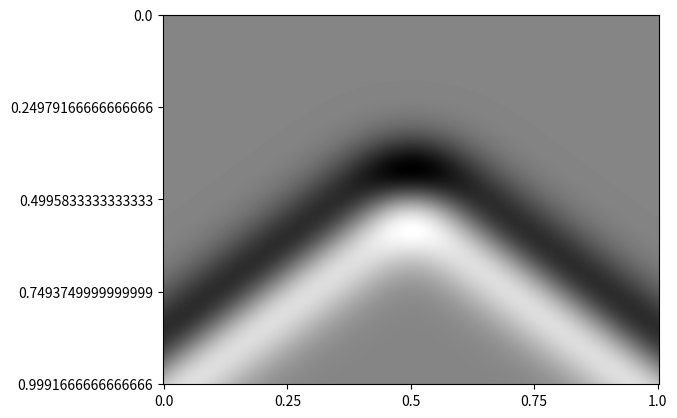

This figure's Python source: (Note: this script raises an exception after producing the figure.)
"""
Finite difference solver for 1d scalar wave equation
Reference: https://pysit.readthedocs.io/en/latest/exercises/part_1.html

(1/c^2)u_tt - u_xx = f(x, t)

@data: 2021-12-07
[redacted]
"""

import numpy as np
from matplotlib import pyplot as plt


def delta(x, x0):
    """Numerical Dirac delta function at x0
    """
    beta = 0.01
    exp = np.exp(-(x-x0)**2 / beta)
    return exp / np.sqrt(np.pi * beta)
    
def ricker(t, f0):
    """Ricker wavelet
    """
    sigma = 1 / (np.pi * f0 * np.sqrt(2))
    t0 = 6 * sigma
    tmp = np.pi**2 * f0**2 * (t-t0)**2 
    w = (1 - 2*tmp) * np.exp(-tmp)
    return w #* 1e2

def compute_f(x, t, x0, f0):
    """RHS(Nonhomogenenous term) of wave equaion 
    f(x, t) = w(t)*delta(x-x0)
    """
    d = delta(x, x0).reshape(1, -1)
    w = ricker(t, f0).reshape(-1, 1)
    f = np.dot(w, d)
    return f

# def point_source(source_time, x0, x):
#     """Point source at location x0, f(t, x) = w(t) * delta(x-x0)
#     """
#     st = source_time.reshape(-1, 1)
#     d = delta(x, x0).reshape(1, -1)
#     f = np.dot(st, d)
#     return f

class ABCSolver:
    """Solver for the 1D scalar acoustic wave equation with 
    absorbing boundary conditions(ABC)
    """
    def __init__(self, nx, dx, nt, dt, C, f):
        # Check CFL condition
        alpha = 1/6 # CFL constant
        cfl = dt * C.max() / dx
        if cfl > alpha:
            raise ValueError("The CFL number is too large, try to adjust dt and dx")
        self.nx = nx
        self.dx = dx
        self.nt = nt
        self.dt = dt 
        self.C = C
        self.f = f

    def construc_matrics(self):
        # Stifness matrix
        K = np.diag(np.ones(self.nx) * (2 / self.dx**2)) + \
            np.diag(np.ones(self.nx-1) * (-1 / self.dx**2), 1) + \
            np.diag(np.ones(self.nx-1) * (-1 / self.dx**2), -1)
        K[0, 0] = 1 / self.dx 
        K[0, 1] = -1 / self.dx
        K[-1, -1] = 1 / self.dx
        K[-1, -2] = -1 / self.dx
        
        # Attenuation matrix
        A = np.zeros((self.nx, self.nx))
        A[0, 0] = 1 / self.C[0]
        A[-1, -1] = 1 / self.C[-1]
        
        # Mass matrix
        M = np.diag(1/ self.C**2)
        M[0, 0] = 0.0
        M[-1, -1] = 0.0
        
        return K, A, M
    
    def leaf_frog(self):
        # Source function
        # ts = np.arange(self.nt) * self.dt
        # xs = np.arange(self.nx) * self.dx
        # source_time = ricker(ts, f0)
        # source = point_source(source_time, x0, xs)

        K, A, M = self.construc_matrics()
        u = np.zeros((self.nt, self.nx)) # u(t, x)
        L = M / self.dt**2 + A / self.dt
        for n in range(self.nt-1):
            if n == 0:
                # f = source[0:1, :].T
                f = self.f[0:1, :].T
            else:
                unow = u[n:n+1, :].T
                uold = u[n-1:n, :].T
                f = self.f[n:n+1].T \
                    + (2 * M / self.dt**2 + A / self.dt - K) @ unow \
                    - (M / self.dt**2) @ uold
            unew = np.linalg.solve(L, f)
            u[n+1] = unew.squeeze()
        return u

def gen_data(C):
    f0 = 3.
    x0 = 0.5
    nx = 201
    dx = 1 / 200
    T = 1
    dt = (1/6) * dx / C.max()
    nt = int(T / dt)
    ts = np.arange(nt) * dt
    xs = np.arange(nx) * dx
    f = compute_f(xs, ts, x0, f0)
    solver = ABCSolver(nx, dx, nt, dt, C, f)
    u = solver.leaf_frog()
    fig = plt.imshow(u, cmap="gray", aspect="auto")
    plt.xticks(np.linspace(0, nx-1, 5), np.linspace(0, 200, 5)*dx)
    plt.yticks(np.linspace(0, nt-1, 5), np.linspace(0, nt-1, 5)*dt)
    plt.savefig("figures/1dwave.png")
    X, T = np.meshgrid(xs, ts)
    data = np.hstack((X.flatten()[:, np.newaxis], T.flatten()[:, np.newaxis], u.flatten()[:, np.newaxis]))
    np.savetxt('data/1dwave.txt', data)
    print('ns = %d, nt= %d, max absolute of u=%.4e, max absolute of f=%.4e' % (len(xs), len(ts), np.abs(u).max(), np.abs(f).max()))
    return u

if __name__ == "__main__":
    C0 = np.ones(201)
    u = gen_data(C0)
   
    #dC = -100.0*(xs-0.5)*np.exp(-((xs-0.5)**2)/(1e-4))
    #dC[np.where(abs(dC) < 1e-7)] = 0
    #C = C0 + dC





    
